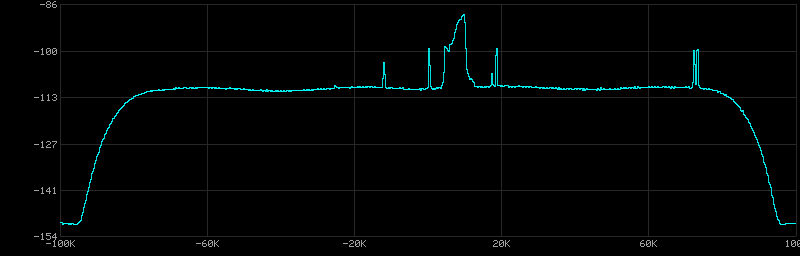

Data behind this chart, as committed beside it:
frequency_hz, power_db_hz
-100000, -150.6
-99805, -150.6
-99609, -151
-99414, -151
-99219, -150.9
-99023, -150.9
-98828, -150.9
-98633, -150.9
-98438, -150.7
-98242, -150.8
-98047, -150.9
-97852, -151
-97656, -150.9
-97461, -151
-97266, -151
-97070, -150.9
-96875, -150.9
-96680, -151
-96484, -151
-96289, -151
-96094, -151.1
-95898, -151
-95703, -151
-95508, -150.9
-95312, -150.7
-95117, -150.5
-94922, -150.2
-94727, -149.8
-94531, -149.2
-94336, -148.6
-94141, -147.6
-93945, -146.8
-93750, -146.1
-93555, -145
-93359, -144
-93164, -143.3
-92969, -142.3
-92773, -141.3
-92578, -140.3
-92383, -139.3
-92188, -138.6
-91992, -137.9
-91797, -136.8
-91602, -136.1
-91406, -135.4
-91211, -134.6
-91016, -133.7
-90820, -133.1
-90625, -132.1
-90430, -131.4
-90234, -131
-90039, -130.4
-89844, -129.7
-89648, -129.1
-89453, -128.4
-89258, -128
-89062, -127.2
-88867, -126.5
-88672, -126.2
-88477, -125.8
... 964 more rows
